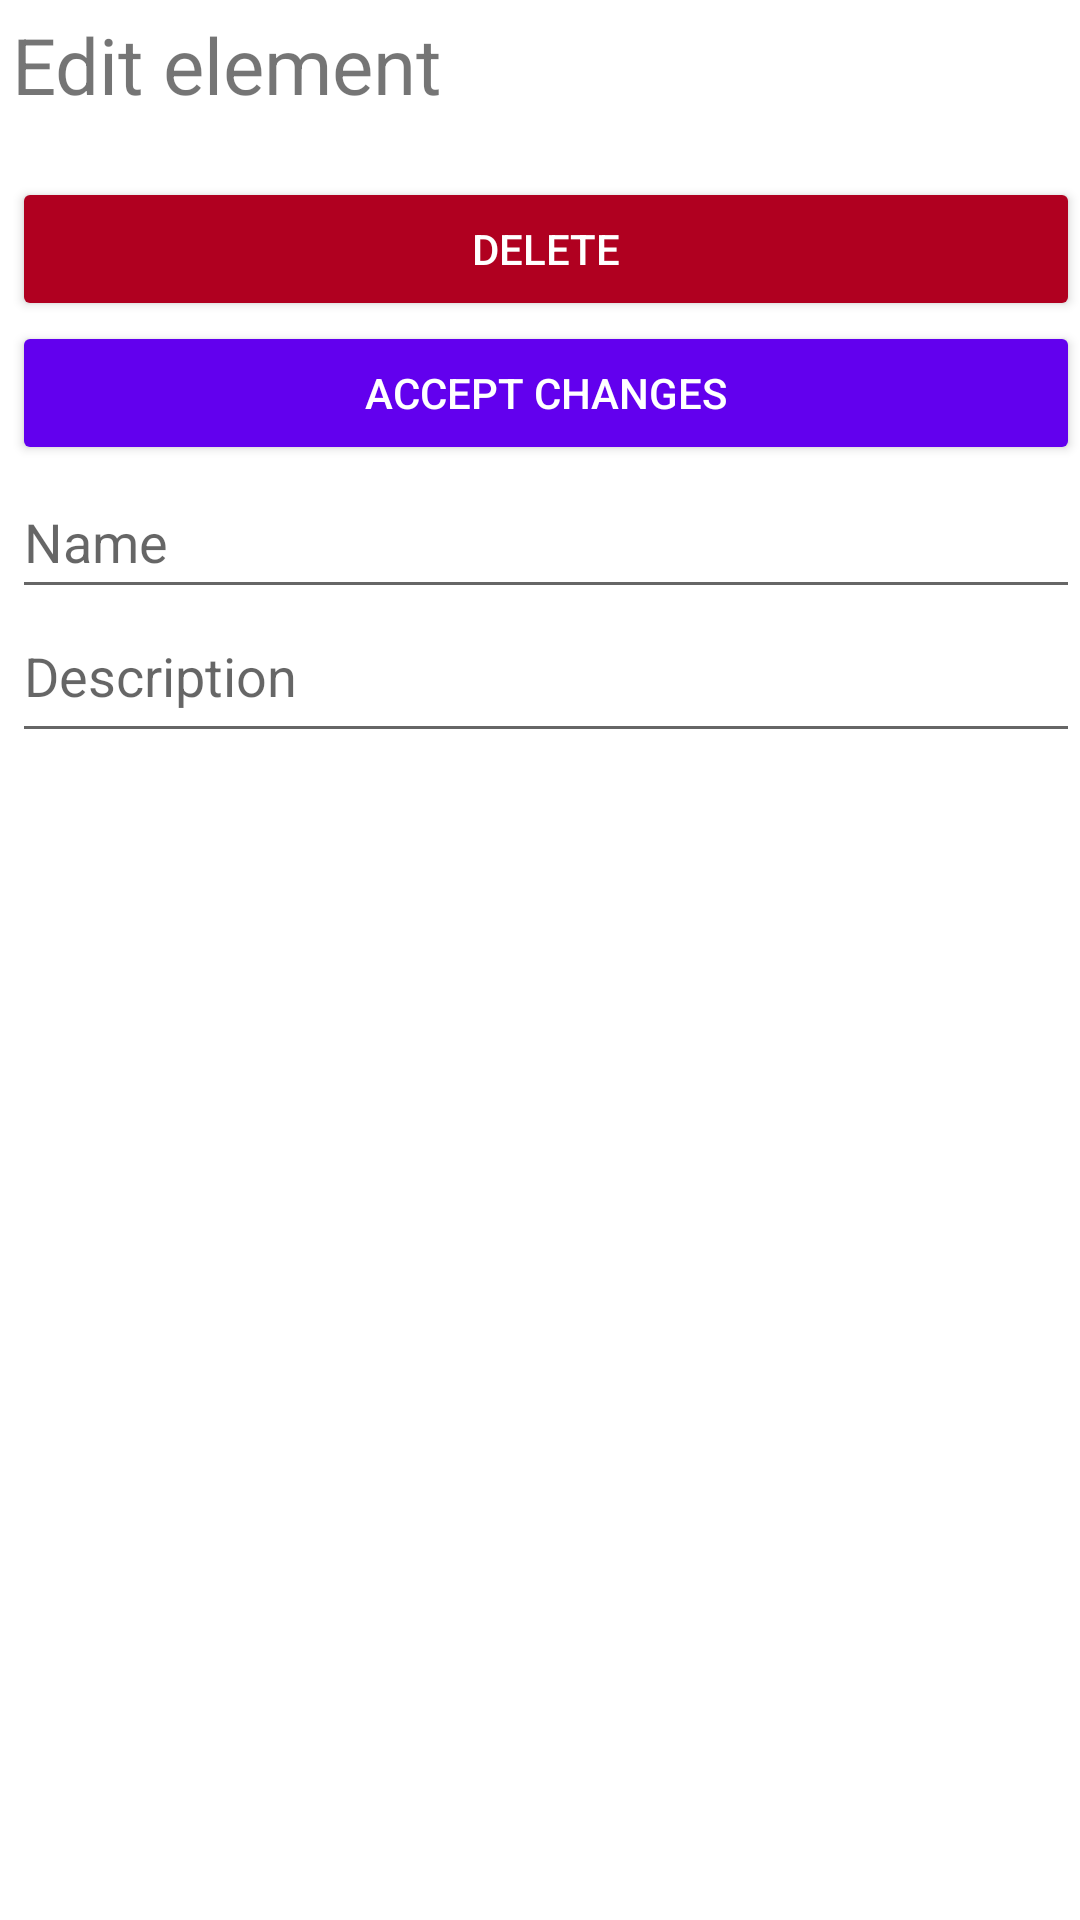

Here is an Android app screen rendered from its layout file. Give the layout XML and the strings, colors and styles it references.
<!-- AndroidManifest.xml: application theme Theme.OpenSyncedLists -->
<!-- res/layout/fragment_element_editor.xml -->
<?xml version="1.0" encoding="utf-8"?>
<androidx.constraintlayout.widget.ConstraintLayout xmlns:android="http://schemas.android.com/apk/res/android"
    xmlns:app="http://schemas.android.com/apk/res-auto"
    xmlns:tools="http://schemas.android.com/tools"
    android:id="@+id/frameLayout"
    android:layout_width="match_parent"
    android:layout_height="match_parent"
    tools:context=".fragments.ElementEditorFragment">

    <LinearLayout
        android:layout_width="match_parent"
        android:layout_height="match_parent"
        android:orientation="vertical"
        android:paddingLeft="4dp"
        android:paddingTop="4dp"
        app:layout_constraintBottom_toBottomOf="parent"
        app:layout_constraintEnd_toEndOf="parent"
        app:layout_constraintStart_toStartOf="parent"
        app:layout_constraintTop_toTopOf="parent">

        <TextView
            android:id="@+id/textView3"
            android:layout_width="wrap_content"
            android:layout_height="wrap_content"
            android:layout_marginBottom="20dp"
            android:text="@string/edit_element_title"
            android:textSize="26sp" />

        <Button
            android:id="@+id/btnDelete"
            android:layout_width="match_parent"
            android:layout_height="wrap_content"
            android:text="@string/delete"
            android:textColor="?attr/colorOnPrimary"
            app:backgroundTint="@color/design_default_color_error" />

        <Button
            android:id="@+id/btnApplyChanges"
            android:layout_width="match_parent"
            android:layout_height="wrap_content"
            android:text="@string/apply_changes"
            android:textColor="?attr/colorOnPrimary"
            app:backgroundTint="@color/design_default_color_primary" />

        <EditText
            android:id="@+id/eTName"
            android:layout_width="match_parent"
            android:layout_height="wrap_content"
            android:ems="10"
            android:hint="@string/edit_element_name"
            android:inputType="text"
            android:minHeight="48dp" />

        <ScrollView
            android:layout_width="match_parent"
            android:layout_height="wrap_content"
            android:layout_marginBottom="5dp">

            <LinearLayout
                android:layout_width="match_parent"
                android:layout_height="wrap_content"
                android:orientation="vertical">

                <EditText
                    android:id="@+id/eTDescription"
                    android:layout_width="match_parent"
                    android:layout_height="wrap_content"
                    android:ems="10"
                    android:gravity="start|top"
                    android:hint="@string/edit_element_description"
                    android:inputType="textMultiLine"
                    android:minHeight="48dp" />
            </LinearLayout>
        </ScrollView>

    </LinearLayout>

</androidx.constraintlayout.widget.ConstraintLayout>
<!-- resources referenced by this layout -->
<resources>
  <string name="apply_changes">Accept changes</string>
  <string name="delete">Delete</string>
  <string name="edit_element_description">Description</string>
  <string name="edit_element_name">Name</string>
  <string name="edit_element_title">Edit element</string>
  <style name="Theme.OpenSyncedLists" parent="Theme.MaterialComponents.Light">
          
          <item name="colorPrimary">@color/purple_500</item>
          <item name="colorPrimaryVariant">@color/purple_700</item>
          <item name="colorOnPrimary">@color/white</item>
          
          <item name="colorSecondary">@color/teal_200</item>
          <item name="colorSecondaryVariant">@color/teal_700</item>
          <item name="colorOnSecondary">@color/black</item>
          <item name="android:navigationBarColor">@android:color/transparent
          </item>
          
          <item name="android:statusBarColor">
              ?attr/colorPrimaryVariant
          </item>
          
          <item name="toolbarStyle">@style/MyToolbarStyle</item>
          
          <item name="alertDialogTheme">@style/AppAlertDialogTheme</item>
          <item name="materialAlertDialogTheme">@style/AppAlertDialogTheme</item>
      </style>
  <color name="purple_500">#FF6200EE</color>
  <color name="purple_700">#FF3700B3</color>
  <color name="white">#FFFFFFFF</color>
  <color name="teal_200">#FF03DAC5</color>
  <color name="teal_700">#FF018786</color>
  <color name="black">#FF000000</color>
  <style name="MyToolbarStyle" parent="Widget.MaterialComponents.Toolbar">
          <item name="titleTextColor">?attr/colorOnPrimary</item>
          <item name="subtitleTextColor">?attr/colorOnPrimary</item>
          <item name="android:theme">@style/ToolbarIconsTheme
          </item> 
      </style>
  <style name="AppAlertDialogTheme" parent="ThemeOverlay.MaterialComponents.MaterialAlertDialog">
          <item name="buttonBarPositiveButtonStyle">@style/AppAlertDialogButton</item>
          <item name="buttonBarNegativeButtonStyle">@style/AppAlertDialogButton</item>
          <item name="buttonBarNeutralButtonStyle">@style/AppAlertDialogButton</item>
      </style>
  <style name="ToolbarIconsTheme" parent="">
          <item name="colorControlNormal">?attr/colorOnPrimary</item>
      </style>
  <style name="AppAlertDialogButton" parent="Widget.MaterialComponents.Button.TextButton.Dialog">
          
          <item name="android:textColor">?android:attr/textColorPrimary</item>
      </style>
</resources>
